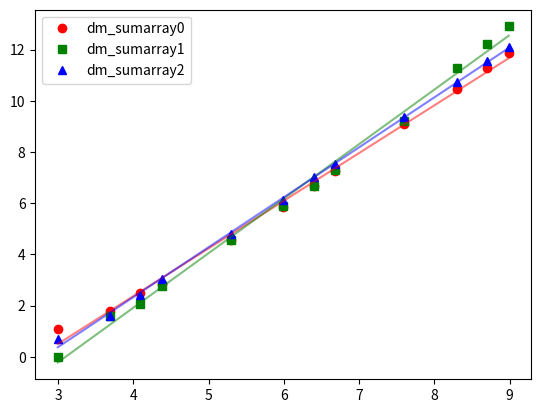

Python code for this plot:
import sys

version = sys.version
major = sys.version_info.major
minor = sys.version_info.minor
micro = sys.version_info.micro
print(f"Full version info: {version}")
print(f"Major: {major}, Minor: {minor}, Micro: {micro}")

import matplotlib.pyplot as plt
import numpy as np

x = np.log(np.array([20, 40, 60, 80, 200,400,600,800,2000,4000,6000,8000]))
y1 = np.log(np.array([3,6,12,17,94,353,784,1414,8845,35288,79904,140279]))
y2 = np.log(np.array([1,5,8,16,96,361,798,1475,9928,79385,203674,401359]))
y3 = np.log(np.array([2,5,11,21,119,458,1114,1855,11664,46426,103529,182771]))

plt.plot(x, y1, 'o', color='red', label='dm_sumarray0')
plt.plot(x, y2, 's', color='green', label='dm_sumarray1')
plt.plot(x, y3, '^', color='blue', label='dm_sumarray2')

fit1 = np.polyfit(x, y1, 1) 
fit2 = np.polyfit(x, y2, 1)
fit3 = np.polyfit(x, y3, 1)

y1_fit = np.polyval(fit1, x)
y2_fit = np.polyval(fit2, x)
y3_fit = np.polyval(fit3, x)

plt.plot(x, y1_fit, '-', color='red', alpha=0.5)
plt.plot(x, y2_fit, '-', color='green', alpha=0.5)
plt.plot(x, y3_fit, '-', color='blue', alpha=0.5)

plt.legend()
plt.show()
